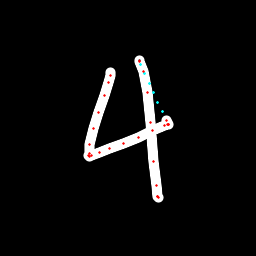

The table this chart was drawn from, first rows:
x, y, hover, eod
110.5, 72.27, 0.0, 0.0
110, 75.53, 0.0, 0.0
108.5, 82.21, 0.0, 0.0
104.3, 95.69, 0.0, 0.0
98.54, 112.6, 0.0, 0.0
93.73, 128.6, 0.0, 0.0
89.63, 144.7, 0.0, 0.0
89.15, 153.1, 0.0, 0.0
88.97, 155.3, 0.0, 0.0
89.83, 156.2, 0.0, 0.0
91.97, 155.6, 0.0, 0.0
99.01, 152.8, 0.0, 0.0
109.5, 148.7, 0.0, 0.0
123.1, 143.1, 0.0, 0.0
138.5, 137.4, 0.0, 0.0
152.5, 130.8, 0.0, 0.0
164.2, 125.4, 0.0, 0.0
168, 124.3, 0.0, 0.0
168.8, 124.2, 0.0, 0.0
168.2, 124.4, 0.0, 0.0
166.3, 120.8, 0.0, 0.0
162.1, 111.6, 1.0, 0.0
157.8, 102.1, 1.0, 0.0
153.5, 92.65, 1.0, 0.0
149.2, 83.17, 1.0, 0.0
145, 73.69, 1.0, 0.0
140.7, 64.2, 1.0, 0.0
139.3, 60.94, 1.0, 0.0
139.3, 60.79, 0.0, 0.0
139.5, 61.71, 0.0, 0.0
143.6, 71.86, 0.0, 0.0
147.5, 92.89, 0.0, 0.0
150.5, 123, 0.0, 0.0
154, 161.7, 0.0, 0.0
156.4, 185.5, 0.0, 0.0
157.9, 196.1, 0.0, 0.0
158.3, 197.1, 0.0, 0.0
157.6, 196.8, 0.0, 1.0
